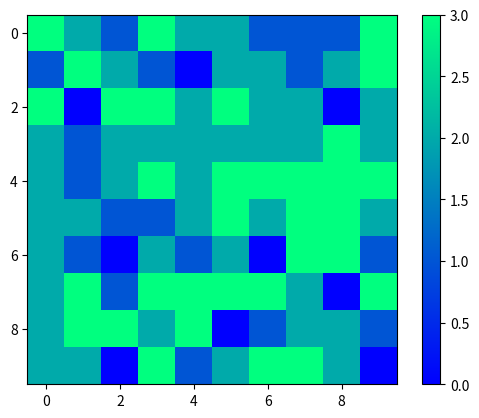

Recreate this plot in Python.
import numpy as np
import matplotlib.pyplot as plt
import random


# Helper function to check if position is in bounds.
def in_area(x, y, width, height):
    return (x >= 0) and (x < width) and (y >= 0) and (y < height)


# Helper function to check if given position is full.
# Will be called recursively on all 4 neighbours.
def check_position(area, x, y, width, height):
    if area[x, y] >= 4:
        area[x, y] = 0
        x1 = x - 1
        x2 = x + 1
        y1 = y - 1
        y2 = y + 1

        if in_area(x1, y1, width, height):
            area[x1, y1] += 1
            check_position(area, x1, y1, width, height)
        if in_area(x1, y2, width, height):
            area[x1, y2] += 1
            check_position(area, x1, y2, width, height)
        if in_area(x2, y1, width, height):
            area[x2, y1] += 1
            check_position(area, x2, y1, width, height)
        if in_area(x2, y2, width, height):
            area[x2, y2] += 1
            check_position(area, x2, y2, width, height)


# Create the area and iterate.
def sandpile_model(width, height, num_iter):
    if width < 5:
        raise ValueError(f"Width must be at least 5: {width}")

    if height < 5:
        raise ValueError(f"Height must be at least 5: {height}")

    area = np.zeros((width, height), dtype=np.int8)

    for _ in range(num_iter):
        x = random.randint(0, width - 1)
        y = random.randint(0, height - 1)

        area[x, y] += 1
        check_position(area, x, y, width, height)

    return area


result = sandpile_model(10, 10, 500)

# Display the array as an image.
plt.imshow(result, cmap="winter", interpolation="nearest")
plt.colorbar()
plt.show()
